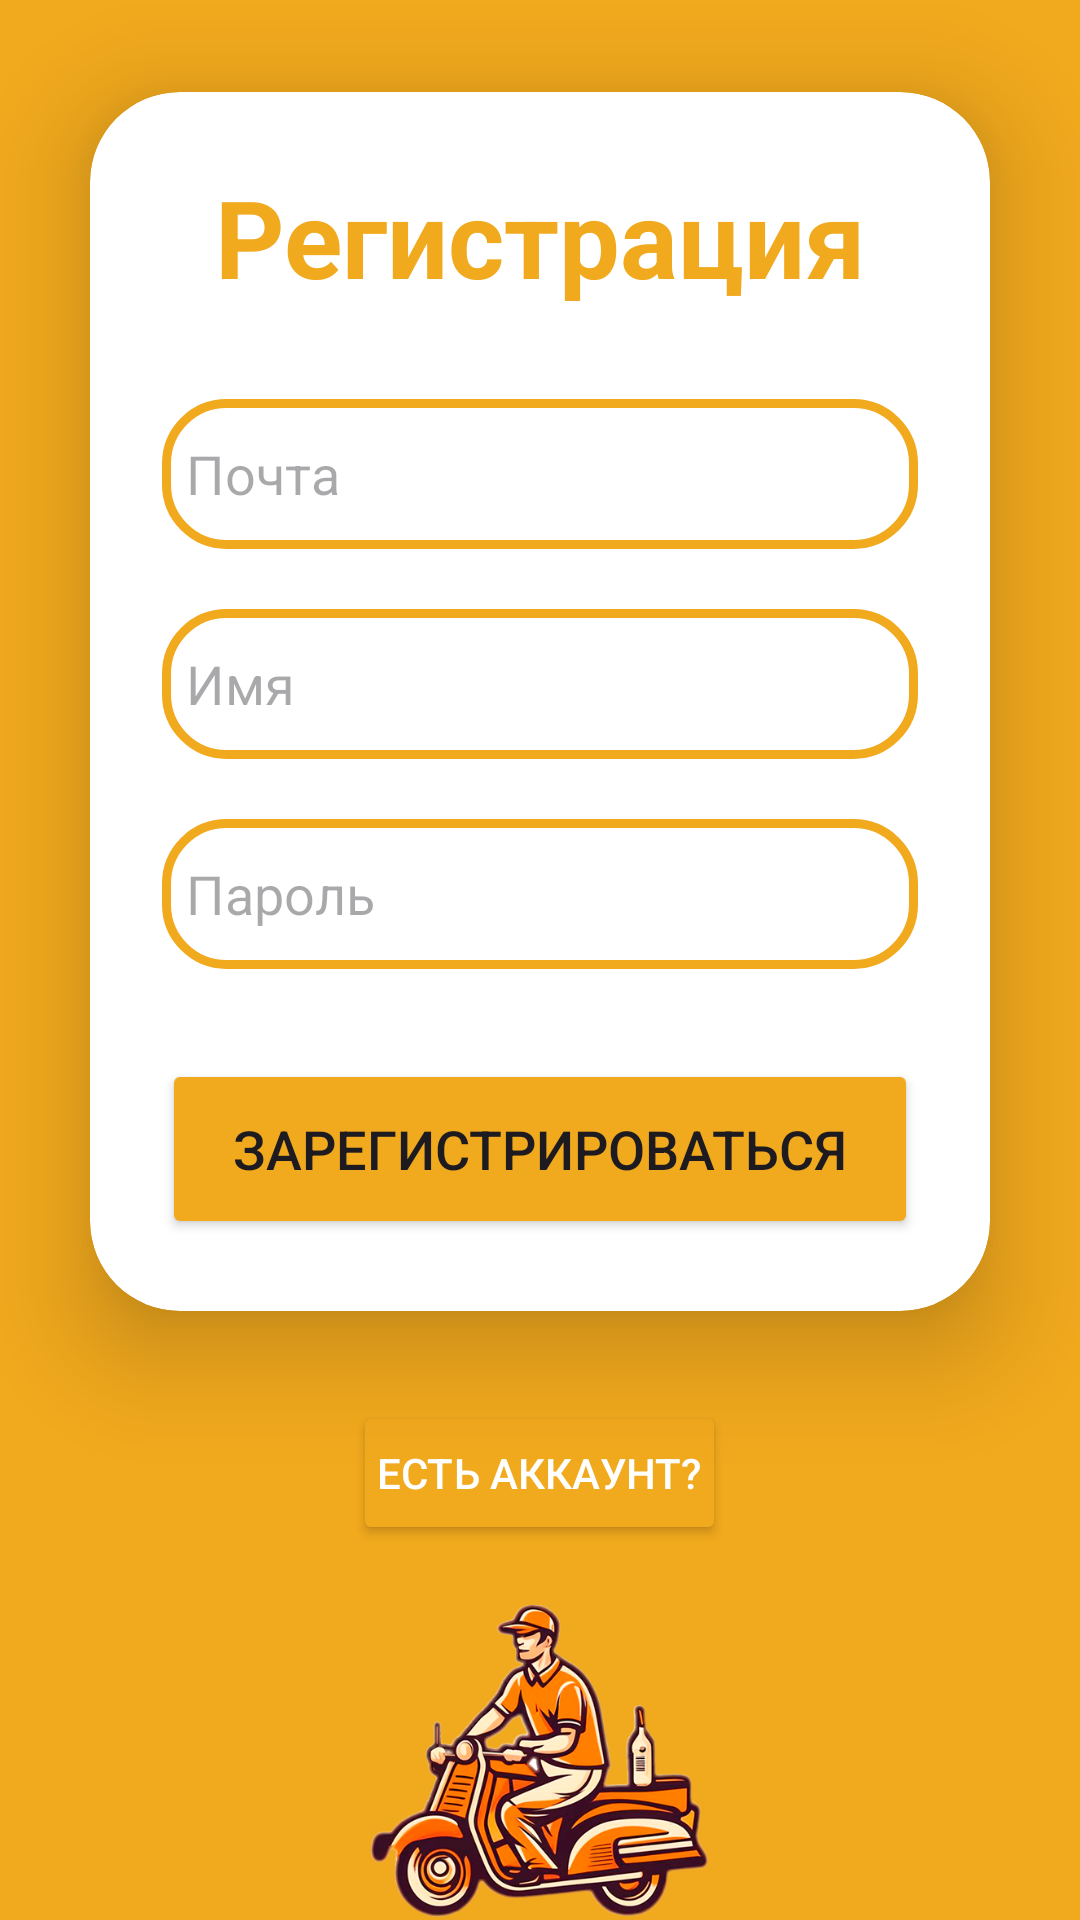

Android layout source for this screen:
<!-- AndroidManifest.xml: application theme Theme.FoodDel -->
<!-- res/layout/activity_register.xml -->
<?xml version="1.0" encoding="utf-8"?>
<LinearLayout
    xmlns:android="http://schemas.android.com/apk/res/android"
    xmlns:app="http://schemas.android.com/apk/res-auto"
    xmlns:tools="http://schemas.android.com/tools"
    xmlns:card_view="http://schemas.android.com/apk/res-auto"
    android:layout_width="match_parent"
    android:layout_height="match_parent"
    android:orientation="vertical"
    android:gravity="center"
    android:background="@color/base"
    tools:context=".register">

    <androidx.cardview.widget.CardView
        android:layout_width="match_parent"
        android:layout_height="wrap_content"
        android:layout_margin="30dp"
        app:cardCornerRadius="30dp"
        app:cardElevation="20dp"
        android:background="@drawable/custom_edittext">
        <LinearLayout
            android:layout_width="match_parent"
            android:layout_height="wrap_content"
            android:orientation="vertical"
            android:layout_gravity="center_horizontal"
            android:padding="24dp">
            <TextView
                android:layout_width="match_parent"
                android:layout_height="wrap_content"
                android:text="Регистрация"
                android:id="@+id/loginText"
                android:textSize="36sp"
                android:textAlignment="center"
                android:textStyle="bold"
                android:textColor="@color/base"/>

            <EditText
                android:id="@+id/emailText"
                android:layout_width="match_parent"
                android:layout_height="50dp"
                android:layout_marginTop="30dp"
                android:background="@drawable/custom_edittext"
                android:drawablePadding="8dp"
                android:hint="Почта"
                android:padding="8dp"
                android:textColor="@color/black"
                android:textColorHighlight="@color/cardview_dark_background" />

            <EditText
                android:id="@+id/nameText"
                android:layout_width="match_parent"
                android:layout_height="50dp"
                android:layout_marginTop="20dp"
                android:background="@drawable/custom_edittext"
                android:drawablePadding="8dp"
                android:hint="Имя"
                android:padding="8dp"
                android:textColor="@color/black"
                android:textColorHighlight="@color/cardview_dark_background" />

            <EditText
                android:layout_width="match_parent"
                android:layout_height="50dp"
                android:id="@+id/passwordText"
                android:background="@drawable/custom_edittext"
                android:drawablePadding="8dp"
                android:hint="Пароль"
                android:padding="8dp"
                android:inputType="textPassword"
                android:textColor="@color/black"
                android:textColorHighlight="@color/cardview_dark_background"
                android:layout_marginTop="20dp"/>
            <Button
                android:layout_width="match_parent"
                android:layout_height="60dp"
                android:id="@+id/signupButton"
                android:text="Зарегистрироваться"
                android:textSize="18sp"
                android:layout_marginTop="30dp"
                android:backgroundTint="@color/base"
                app:cornerRadius = "20dp"/>
        </LinearLayout>
    </androidx.cardview.widget.CardView>
    <Button
        android:layout_width="wrap_content"
        android:layout_height="wrap_content"
        android:padding="8dp"
        android:text="Есть аккаунт?"
        android:textSize="14sp"
        android:textAlignment="center"
        android:id="@+id/loginupText"
        android:textColor="@color/white"
        android:backgroundTint="@color/base"
        android:layout_marginBottom="20dp"/>

    <ImageView
        android:id="@+id/imageView"
        android:layout_width="169dp"
        android:layout_height="104dp"
        android:src="@drawable/logo" />

</LinearLayout>
<!-- resources referenced by this layout -->
<resources>
  <color name="base">#F1A91D</color>
  <color name="black">#FF000000</color>
  <color name="white">#FFFFFFFF</color>
  <!-- drawable custom_edittext (drawable) -->
  <?xml version="1.0" encoding="utf-8"?>
  <shape xmlns:android="http://schemas.android.com/apk/res/android"
      android:shape="rectangle">
      <stroke
          android:width="3dp"
          android:color="@color/base"/>
      <corners
          android:radius="20dp"/>
  </shape>
  <!-- drawable logo: png bitmap (drawable, 220972 bytes) -->
  <style name="Theme.FoodDel" parent="Base.Theme.FoodDel" />
  <style name="Base.Theme.FoodDel" parent="Theme.Material3.DayNight.NoActionBar">
          
          
          <item name="colorPrimary">@color/base</item>
          <item name="colorPrimaryVariant">@color/purple_700</item>
          <item name="colorOnPrimary">@color/white</item>
          
          <item name="colorSecondary">@color/teal_200</item>
          <item name="colorSecondaryVariant">@color/teal_700</item>
          <item name="colorOnSecondary">@color/black</item>
          
          <item name="android:statusBarColor">?attr/colorPrimaryVariant</item>
  
          <item name="android:windowActivityTransitions">true</item>
      </style>
  <color name="purple_700">#87EC5B</color>
  <color name="teal_200">#FF03DAC5</color>
  <color name="teal_700">#FF018786</color>
</resources>
